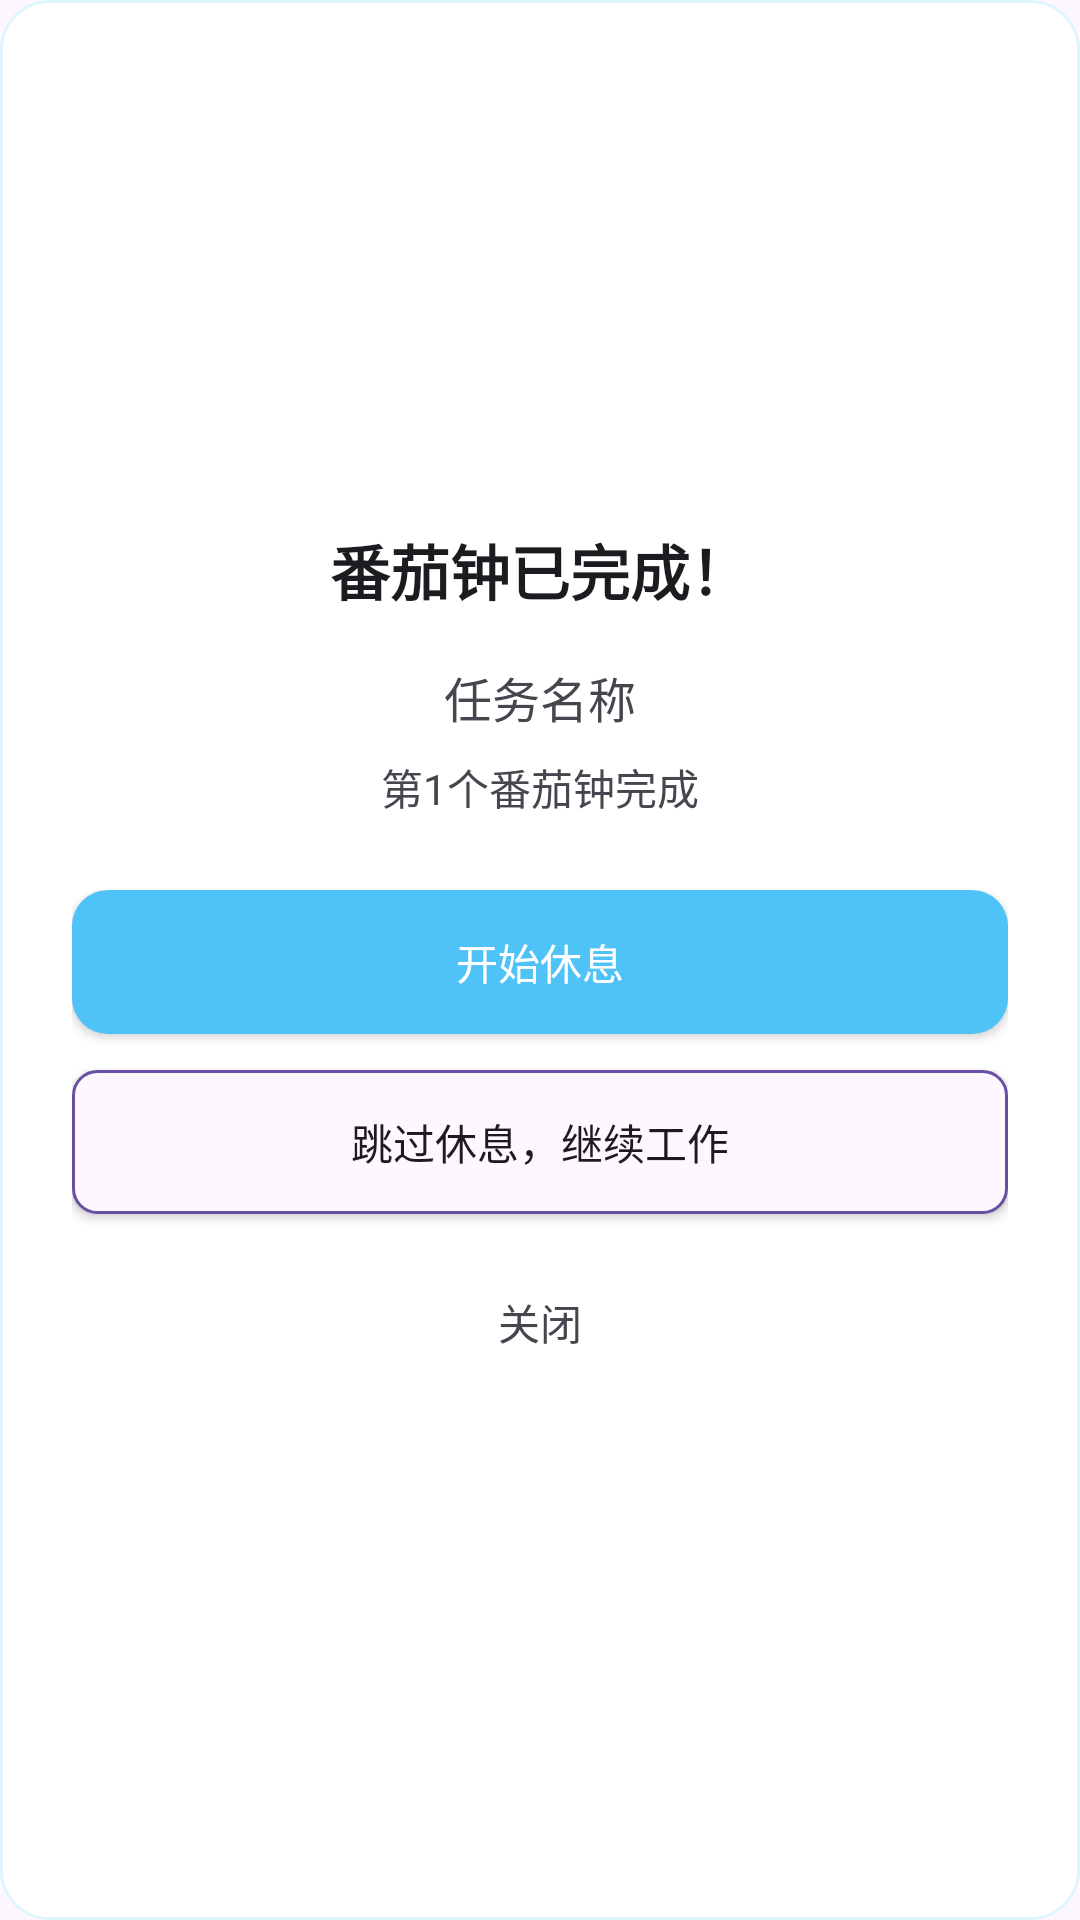

Here is an Android app screen rendered from its layout file. Give the layout XML and the strings, colors and styles it references.
<!-- AndroidManifest.xml: application theme Theme.FourQuadrant -->
<!-- res/layout/dialog_pomodoro_completion.xml -->
<?xml version="1.0" encoding="utf-8"?>
<LinearLayout xmlns:android="http://schemas.android.com/apk/res/android"
    android:layout_width="match_parent"
    android:layout_height="wrap_content"
    android:orientation="vertical"
    android:padding="24dp"
    android:background="@drawable/dialog_background"
    android:gravity="center">

    
    <TextView
        android:id="@+id/tv_title"
        android:layout_width="wrap_content"
        android:layout_height="wrap_content"
        android:text="番茄钟已完成！"
        android:textSize="20sp"
        android:textStyle="bold"
        android:textColor="?android:attr/textColorPrimary"
        android:layout_marginBottom="16dp" />

    
    <TextView
        android:id="@+id/tv_task_name"
        android:layout_width="wrap_content"
        android:layout_height="wrap_content"
        android:text="任务名称"
        android:textSize="16sp"
        android:textColor="?android:attr/textColorSecondary"
        android:layout_marginBottom="8dp" />

    
    <TextView
        android:id="@+id/tv_pomodoro_count"
        android:layout_width="wrap_content"
        android:layout_height="wrap_content"
        android:text="第1个番茄钟完成"
        android:textSize="14sp"
        android:textColor="?android:attr/textColorSecondary"
        android:layout_marginBottom="24dp" />

    
    <LinearLayout
        android:layout_width="match_parent"
        android:layout_height="wrap_content"
        android:orientation="vertical"
        android:gravity="center">

        
        <Button
            android:id="@+id/btn_start_break"
            android:layout_width="match_parent"
            android:layout_height="48dp"
            android:text="开始休息"
            android:textColor="@android:color/white"
            android:background="@drawable/button_primary"
            android:layout_marginBottom="12dp" />

        
        <Button
            android:id="@+id/btn_skip_break"
            android:layout_width="match_parent"
            android:layout_height="48dp"
            android:text="跳过休息，继续工作"
            android:textColor="?android:attr/textColorPrimary"
            android:background="@drawable/button_secondary"
            android:layout_marginBottom="12dp" />



        
        <Button
            android:id="@+id/btn_close"
            android:layout_width="match_parent"
            android:layout_height="48dp"
            android:text="关闭"
            android:textColor="?android:attr/textColorSecondary"
            android:background="@drawable/button_text"
            android:layout_marginBottom="0dp" />

    </LinearLayout>

</LinearLayout>
<!-- resources referenced by this layout -->
<resources>
  <!-- drawable button_primary (drawable) -->
  <?xml version="1.0" encoding="utf-8"?>
  <selector xmlns:android="http://schemas.android.com/apk/res/android">
      <item android:state_pressed="true">
          <shape android:shape="rectangle">
              <solid android:color="@color/timer_dark" />
              <corners android:radius="12dp" />
          </shape>
      </item>
      <item>
          <shape android:shape="rectangle">
              <solid android:color="@color/timer_primary" />
              <corners android:radius="12dp" />
          </shape>
      </item>
  </selector>
  <!-- drawable button_secondary (drawable) -->
  <?xml version="1.0" encoding="utf-8"?>
  <shape xmlns:android="http://schemas.android.com/apk/res/android"
      android:shape="rectangle">
      <solid android:color="?android:attr/colorBackground" />
      <corners android:radius="8dp" />
      <stroke
          android:width="1dp"
          android:color="?android:attr/colorPrimary" />
  </shape>
  <!-- drawable dialog_background (drawable) -->
  <?xml version="1.0" encoding="utf-8"?>
  <shape xmlns:android="http://schemas.android.com/apk/res/android"
      android:shape="rectangle">
      <solid android:color="@color/background_white" />
      <corners android:radius="16dp" />
      <stroke
          android:width="1dp"
          android:color="@color/timer_light" />
  </shape>
  <style name="Theme.FourQuadrant" parent="Base.Theme.FourQuadrant" />
  <color name="timer_dark">#29B6F6</color>
  <color name="timer_primary">#4FC3F7</color>
  <color name="background_white">#FFFFFF</color>
  <color name="timer_light">#E1F5FE</color>
  <style name="Base.Theme.FourQuadrant" parent="Theme.Material3.DayNight.NoActionBar">
          
          
          
          <item name="android:windowTranslucentStatus">false</item>
          <item name="android:windowDrawsSystemBarBackgrounds">true</item>
          <item name="android:statusBarColor">@android:color/transparent</item>
          <item name="android:navigationBarColor">@android:color/transparent</item>
          <item name="android:windowLightStatusBar">true</item>
          
          <item name="toolbarStyle">@style/Widget.AppCompat.Toolbar</item>
      </style>
</resources>
